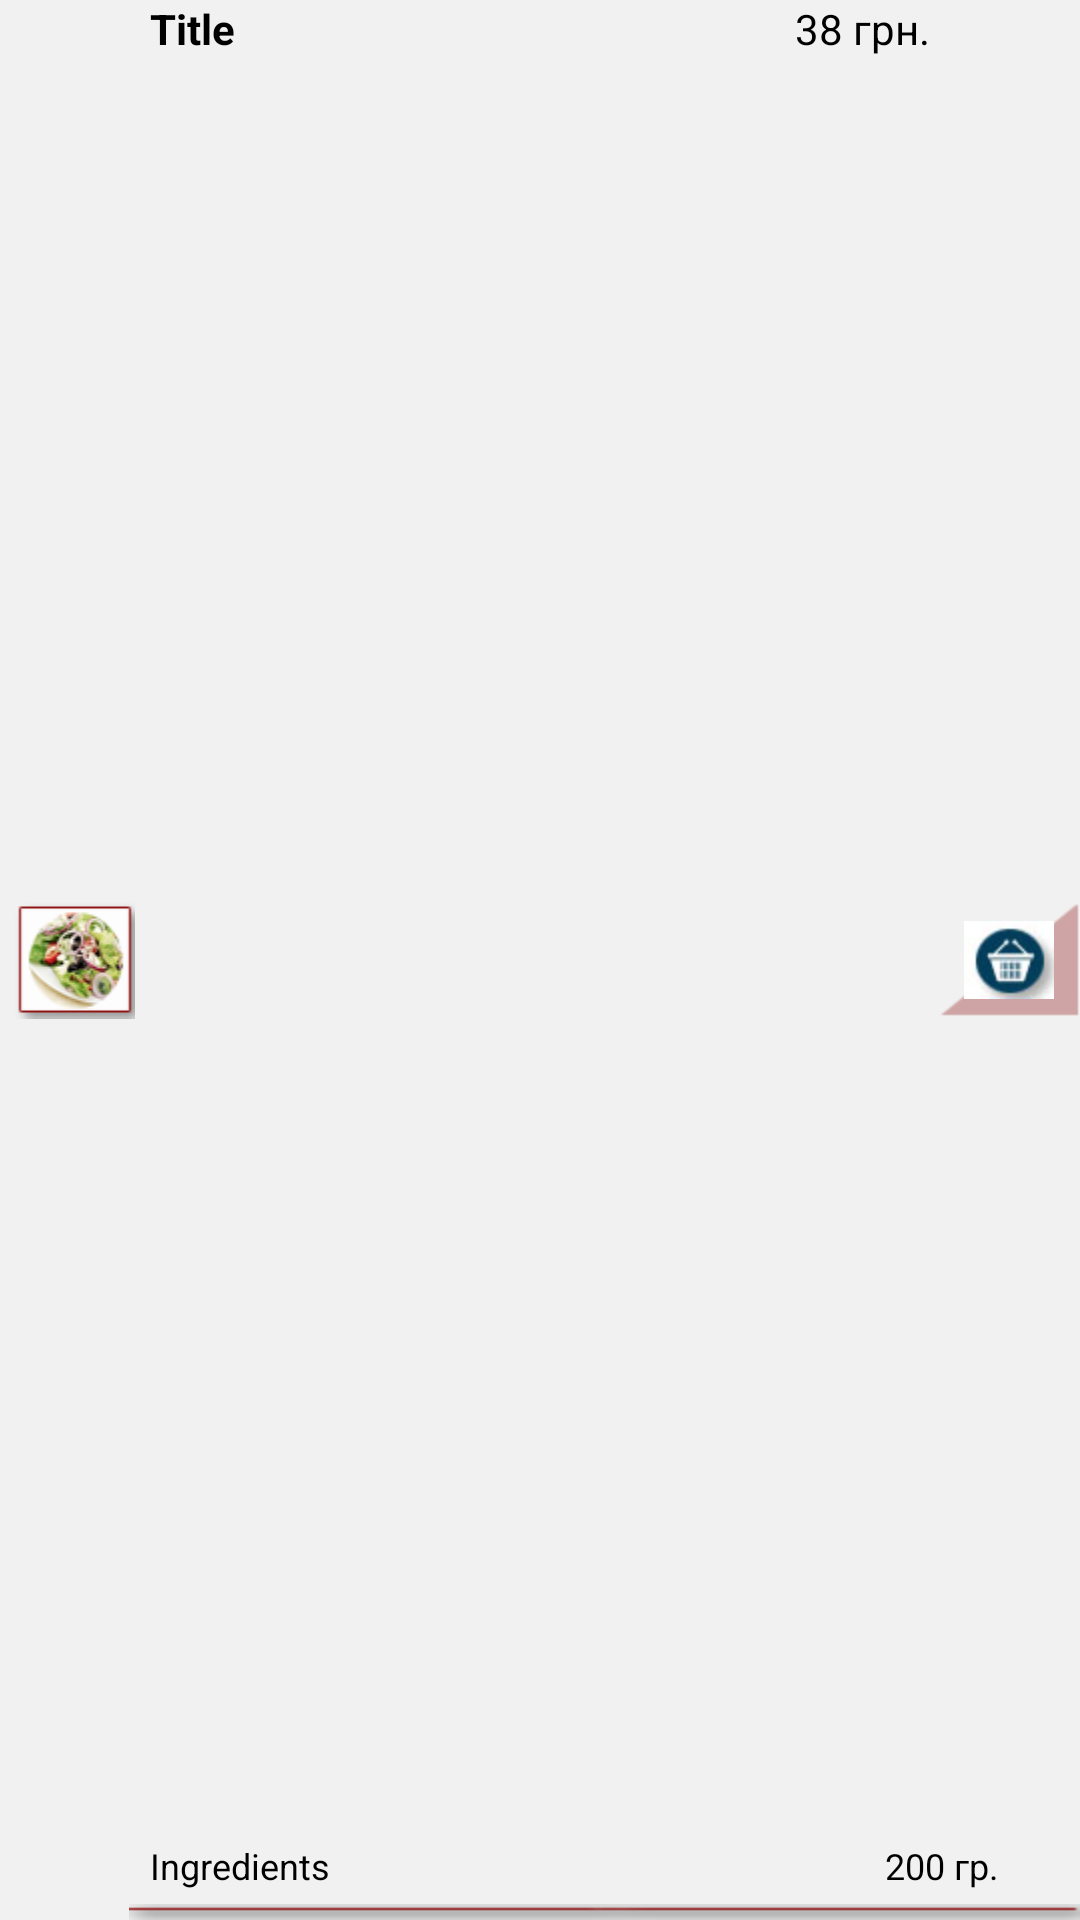

Android layout source for this screen:
<!-- AndroidManifest.xml: fallback theme Theme.MaterialComponents.DayNight.NoActionBar -->
<!-- res/layout/dishes_list_item.xml -->
<?xml version="1.0" encoding="utf-8"?>
<FrameLayout xmlns:android="http://schemas.android.com/apk/res/android"
             android:orientation="horizontal"
             android:layout_gravity="center"
             android:layout_width="match_parent"
             android:layout_height="42dp"
             android:background="@color/background">
    <ImageView android:id="@+id/imageDish"
               android:layout_height="65dp"
               android:layout_width="wrap_content"
               android:layout_marginLeft="5dp"
               android:layout_marginTop="1dp"
               android:layout_marginBottom="1dp"
               android:src="@drawable/little_foto_dish"
               android:layout_gravity="left|center_vertical"/>
    <TextView android:id="@+id/dishName"
              android:layout_gravity="top"
              android:layout_height="wrap_content"
              android:layout_width="wrap_content"
              android:layout_marginLeft="50dp"
              android:text="Title"
              android:maxLines="2"
              android:singleLine="false"
              android:textColor="#000000"
              android:layout_weight="1.0"
              android:textStyle="bold"
              android:textSize="14dp"/>
    <TextView android:id="@+id/dishPrice"
              android:layout_marginBottom="10dp"
              android:layout_gravity="top|right"
              android:layout_height="wrap_content"
              android:layout_width="wrap_content"
              android:layout_marginRight="50dp"
              android:textSize="14dp"
              android:ellipsize="end"
              android:text="38 грн."
              android:textColor="#000000"/>
    <TextView android:id="@+id/dishDescription"
              android:layout_marginBottom="10dp"
              android:layout_gravity="bottom"
              android:layout_height="wrap_content"
              android:layout_width="wrap_content"
              android:layout_marginLeft="50dp"
              android:textSize="12dp"
              android:ellipsize="end"
              android:text="Ingredients"
              android:textColor="#000000"/>
    <TextView android:id="@+id/dishWeight"
              android:layout_marginBottom="10dp"
              android:layout_gravity="bottom"
              android:layout_height="wrap_content"
              android:layout_width="wrap_content"
              android:layout_marginLeft="295dp"
              android:textSize="12dp"
              android:ellipsize="end"
              android:text="200 гр."
              android:textColor="#000000"/>
    <ImageButton android:id="@+id/addToOrder"
                 android:layout_height="wrap_content"
                 android:layout_width="wrap_content"
                 android:src="@drawable/basket"
                 android:background="@drawable/red_segment3"
                 android:layout_gravity="right|center_vertical"/>
    <ImageView android:layout_width="match_parent"
               android:layout_height="wrap_content"
               android:layout_gravity="bottom"
               android:layout_marginLeft="43dp"
               android:layout_marginTop="2dp"
               android:scaleType="fitXY"
               android:src="@drawable/sheddow"/>
</FrameLayout>
<!-- resources referenced by this layout -->
<resources>
  <color name="background">#F1F1F1</color>
  <!-- drawable basket: jpg bitmap (drawable-hdpi, 17320 bytes) -->
  <!-- drawable little_foto_dish: png bitmap (drawable-hdpi, 32659 bytes) -->
  <!-- drawable red_segment3: png bitmap (drawable-hdpi, 1053 bytes) -->
  <!-- drawable sheddow: png bitmap (drawable-hdpi, 26542 bytes) -->
</resources>
